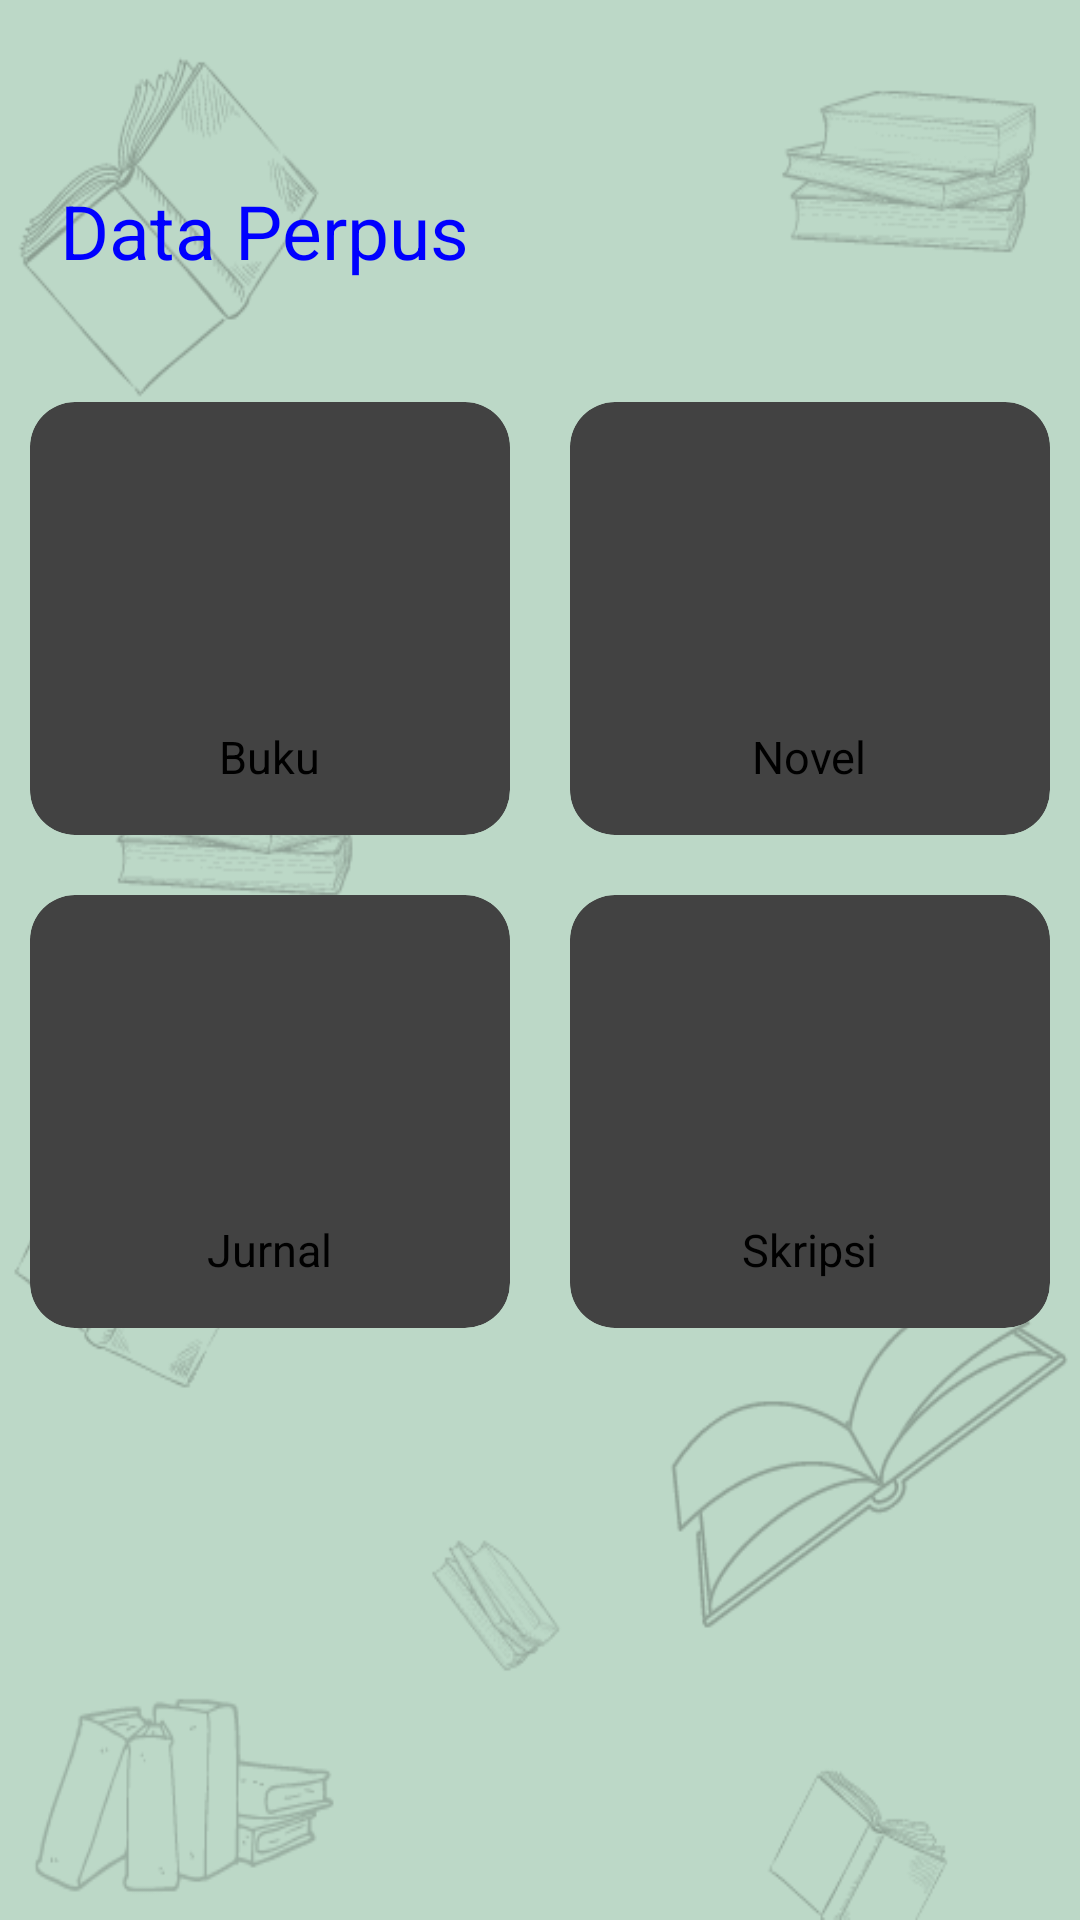

Reconstruct the res/layout file that produces this screen, plus the resources it refers to.
<!-- AndroidManifest.xml: application theme Theme.Perpus_online -->
<!-- res/layout/activity_data_perpus.xml -->
<?xml version="1.0" encoding="utf-8"?>
<ScrollView
    xmlns:android="http://schemas.android.com/apk/res/android"
    xmlns:tools="http://schemas.android.com/tools"
    xmlns:app="http://schemas.android.com/apk/res-auto"
    android:layout_width="match_parent"
    android:layout_height="match_parent"
    tools:context=".DataPerpus"
    android:background="@drawable/background"
    tools:ignore="HardcodedText">

  <LinearLayout
      android:layout_width="match_parent"
      android:layout_height="wrap_content"
      android:orientation="vertical"
      >
    <RelativeLayout
        android:layout_width="match_parent"
        android:layout_height="match_parent"
        android:layout_marginTop="60dp"
        android:layout_marginRight="20dp"
        android:layout_marginLeft="20dp">
      <TextView
          android:id="@+id/txApp"
          android:layout_width="wrap_content"
          android:layout_height="wrap_content"
          android:textSize="25sp"
          android:textColor="#0000FF"
          android:text="Data Perpus"
          />
      <TextView

          android:id="@+id/username_label"
          android:layout_below="@+id/txApp"
          android:layout_width="wrap_content"
          android:layout_height="wrap_content"
          android:layout_marginTop="10dp"
          android:textSize="15sp"
          android:textColor="#0000FF"
          />
    </RelativeLayout>

    <GridLayout
        android:columnCount="2"
        android:rowCount="3"
        android:layout_width="match_parent"
        android:layout_height="wrap_content"
        android:alignmentMode="alignMargins"
        >
      <androidx.cardview.widget.CardView
          android:id="@+id/book"
          android:layout_width="wrap_content"
          android:layout_height="wrap_content"
          android:layout_columnWeight="1"
          android:layout_rowWeight="1"
          app:cardElevation="8dp"
          app:cardCornerRadius="15dp"
          android:layout_margin="10dp">

        <LinearLayout
            android:orientation="vertical"
            android:padding="16dp"
            android:gravity="center"
            android:layout_width="match_parent"
            android:layout_height="match_parent"
            >
          <ImageView
              android:src="@drawable/book"
              android:layout_width="80dp"
              android:layout_height="80dp" />

          <TextView
              android:layout_width="wrap_content"
              android:layout_height="wrap_content"
              android:layout_marginTop="12dp"
              android:text="Buku"
              android:textSize="15sp" />
        </LinearLayout>

      </androidx.cardview.widget.CardView>

      <androidx.cardview.widget.CardView
          android:id="@+id/novel"
          android:layout_width="wrap_content"
          android:layout_height="wrap_content"
          android:layout_columnWeight="1"
          android:layout_rowWeight="1"
          app:cardElevation="8dp"
          app:cardCornerRadius="15dp"
          android:layout_margin="10dp">

        <LinearLayout
            android:orientation="vertical"
            android:padding="16dp"
            android:gravity="center"
            android:layout_width="match_parent"
            android:layout_height="match_parent"
            >
          <ImageView
              android:src="@drawable/book"
              android:layout_width="80dp"
              android:layout_height="80dp" />
          <TextView
              android:layout_marginTop="12dp"
              android:textSize="15sp"
              android:text="Novel"
              android:layout_width="wrap_content"
              android:layout_height="wrap_content"/>
        </LinearLayout>

      </androidx.cardview.widget.CardView>

      <androidx.cardview.widget.CardView
          android:id="@+id/jurnal"
          android:layout_width="wrap_content"
          android:layout_height="wrap_content"
          android:layout_columnWeight="1"
          android:layout_rowWeight="1"
          app:cardElevation="8dp"
          app:cardCornerRadius="15dp"
          android:layout_margin="10dp">

        <LinearLayout
            android:orientation="vertical"
            android:padding="16dp"
            android:gravity="center"
            android:layout_width="match_parent"
            android:layout_height="match_parent"
            >
          <ImageView
              android:src="@drawable/report"
              android:layout_width="80dp"
              android:layout_height="80dp" />
          <TextView
              android:layout_marginTop="12dp"
              android:textSize="15sp"
              android:text="Jurnal"
              android:layout_width="wrap_content"
              android:layout_height="wrap_content"/>
        </LinearLayout>

      </androidx.cardview.widget.CardView>

      <androidx.cardview.widget.CardView
          android:id="@+id/skripsi"
          android:layout_width="wrap_content"
          android:layout_height="wrap_content"
          android:layout_columnWeight="1"
          android:layout_rowWeight="1"
          app:cardElevation="8dp"
          app:cardCornerRadius="15dp"
          android:layout_margin="10dp">

        <LinearLayout
            android:orientation="vertical"
            android:padding="16dp"
            android:gravity="center"
            android:layout_width="match_parent"
            android:layout_height="match_parent"
            >
          <ImageView
              android:src="@drawable/report"
              android:layout_width="80dp"
              android:layout_height="80dp" />
          <TextView
              android:layout_marginTop="12dp"
              android:textSize="15sp"
              android:text="Skripsi"
              android:layout_width="wrap_content"
              android:layout_height="wrap_content"/>
        </LinearLayout>

      </androidx.cardview.widget.CardView>


    </GridLayout>
  </LinearLayout>

</ScrollView>
<!-- resources referenced by this layout -->
<resources>
  <!-- drawable background: png bitmap (drawable-v24, 58981 bytes) -->
  <style name="Theme.Perpus_online" parent="Theme.MaterialComponents.DayNight.NoActionBar">
          
          <item name="colorPrimary">@color/design_default_color_primary</item>
          <item name="colorPrimaryVariant">@color/design_default_color_primary_variant</item>
          <item name="colorOnPrimary">@color/white</item>
          
          <item name="colorSecondary">@color/design_default_color_secondary</item>
          <item name="colorSecondaryVariant">@color/design_default_color_secondary_variant</item>
          <item name="colorOnSecondary">@color/black</item>
          
          <item name="android:statusBarColor" tools:targetApi="l">?attr/colorPrimaryVariant</item>
          <item name="android:windowContentTransitions">true</item>
          
      </style>
  <color name="white">#FFFFFFFF</color>
  <color name="black">#FF000000</color>
</resources>
